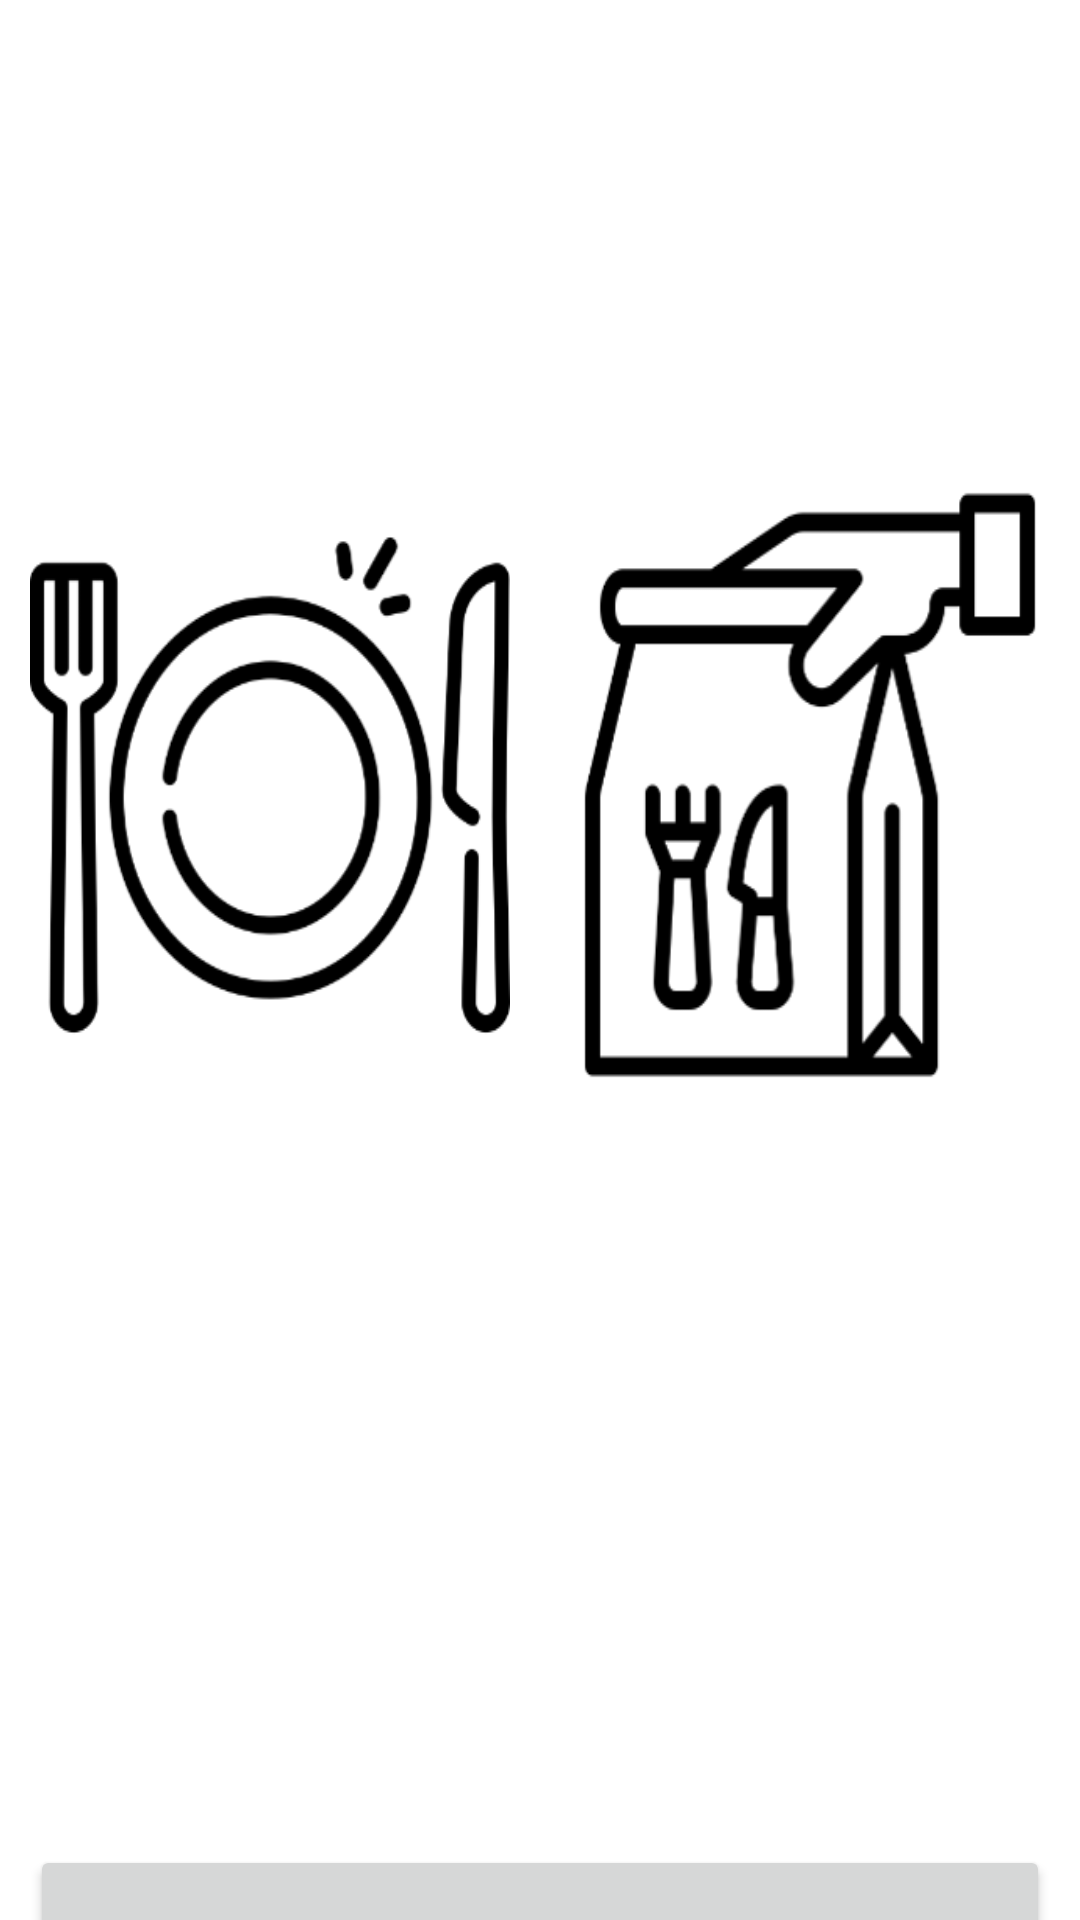

Layout XML and referenced resources for this Android screen:
<!-- AndroidManifest.xml: application theme Theme.KNU_FinalProject -->
<!-- res/layout/home.xml -->
<?xml version="1.0" encoding="utf-8"?>
<LinearLayout xmlns:android="http://schemas.android.com/apk/res/android"
    xmlns:app="http://schemas.android.com/apk/res-auto"
    xmlns:tools="http://schemas.android.com/tools"
    android:layout_width="match_parent"
    android:layout_height="wrap_content"
    android:gravity="center"
    android:orientation="vertical"
    tools:context=".HomeActivity">

    <ImageView
        android:id="@+id/main"
        android:layout_width="100dp"
        android:layout_height="100dp"
        android:layout_marginBottom="30dp"
        android:src="@drawable/macdonald_logo" />

    <TextView
        android:id="@+id/help_msg_txt"
        android:layout_width="wrap_content"
        android:layout_height="wrap_content"
        android:layout_gravity="center"
        android:background="@drawable/help_msg"
        android:text=" 1. 매장 혹은 포장 선택해주세요. "
        android:textColor="#000000"
        android:textSize="30dp"
        android:visibility="invisible" />

    <LinearLayout
        android:layout_width="match_parent"
        android:layout_height="match_parent"
        android:orientation="horizontal">

        <Button
            android:id="@+id/take_in"
            android:layout_width="100dp"
            android:layout_height="200dp"
            android:layout_marginLeft="10dp"
            android:layout_marginRight="10dp"
            android:layout_weight="1"
            android:background="@drawable/store" />

        <Button
            android:id="@+id/take_out"
            android:layout_width="100dp"
            android:layout_height="200dp"
            android:layout_marginLeft="10dp"
            android:layout_marginRight="10dp"
            android:layout_weight="1"
            android:background="@drawable/go" />
    </LinearLayout>

    <LinearLayout
        android:layout_width="wrap_content"
        android:layout_height="wrap_content"
        android:orientation="horizontal">

        <TextView
            android:layout_width="100dp"
            android:layout_height="40dp"
            android:layout_marginRight="45dp"
            android:gravity="center_horizontal"
            android:text="매장"
            android:textColor="@color/black"
            android:textSize="30dp" />

        <TextView
            android:layout_width="100dp"
            android:layout_height="40dp"
            android:layout_marginLeft="45dp"
            android:gravity="center_horizontal"
            android:text="포장"
            android:textColor="@color/black"
            android:textSize="30dp" />


    </LinearLayout>

    <TextView
        android:id="@+id/guideText"
        android:layout_width="wrap_content"
        android:layout_height="wrap_content"
        android:layout_marginTop="30dp"
        android:text="키오스크가 어려우신가요?"
        android:textColor="@color/black"
        android:textSize="30dp" />

    <Button
        android:id="@+id/option"
        android:layout_width="match_parent"
        android:layout_height="80dp"
        android:layout_marginLeft="10dp"
        android:layout_marginRight="10dp"
        android:onClick="btnClicked"
        android:text="여기를 터치하세요"
        android:textSize="30dp"
        android:textStyle="bold" />

</LinearLayout>
<!-- resources referenced by this layout -->
<resources>
  <color name="black">#FF000000</color>
  <!-- drawable go: png bitmap (drawable, 7918 bytes) -->
  <!-- drawable help_msg (drawable) -->
  <?xml version="1.0" encoding="utf-8"?>
  <shape xmlns:android="http://schemas.android.com/apk/res/android"
      android:padding="10dp"
      android:shape="rectangle">
  
      <solid android:color="#FFEB3B"/>
      <corners
          android:topLeftRadius="15dp"
          android:bottomRightRadius="15dp"
          android:topRightRadius="15dp"
          android:bottomLeftRadius="15dp" />
  </shape>
  <!-- drawable store: png bitmap (drawable, 13862 bytes) -->
  <style name="Theme.KNU_FinalProject" parent="Theme.MaterialComponents.DayNight.DarkActionBar">
      
          <item name="colorPrimary">@color/red</item>
          <item name="colorPrimaryVariant">@color/red</item>
          <item name="colorOnPrimary">@color/white</item>
          
          <item name="colorSecondary">@color/teal_200</item>
          <item name="colorSecondaryVariant">@color/teal_700</item>
          <item name="colorOnSecondary">@color/black</item>
          
          <item name="android:statusBarColor" tools:targetApi="l">?attr/colorPrimaryVariant</item>
          
      </style>
  <color name="red">#DA291C</color>
  <color name="white">#FFFFFFFF</color>
  <color name="teal_200">#FF03DAC5</color>
  <color name="teal_700">#FF018786</color>
</resources>
